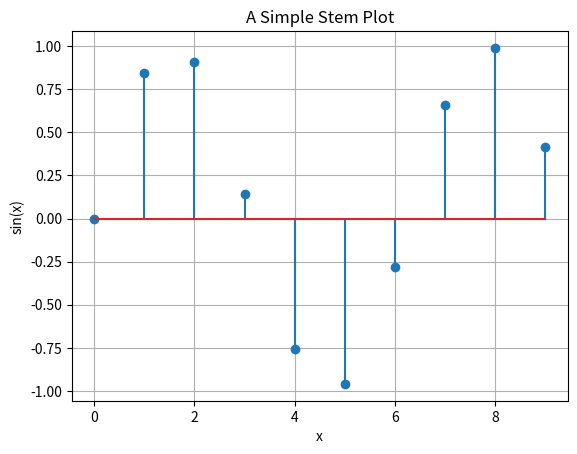
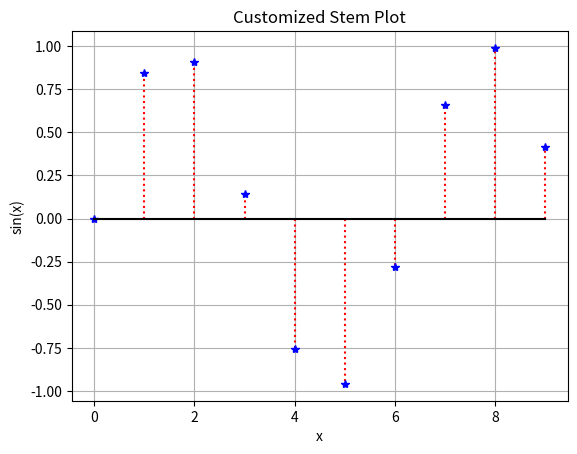
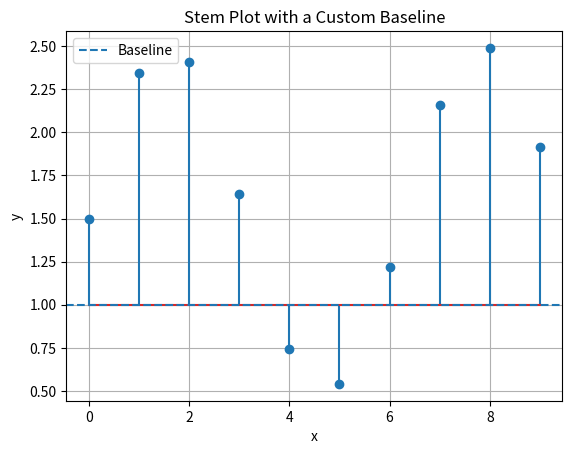
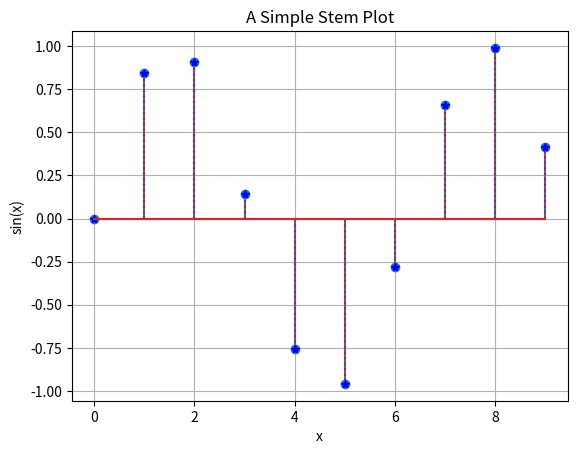
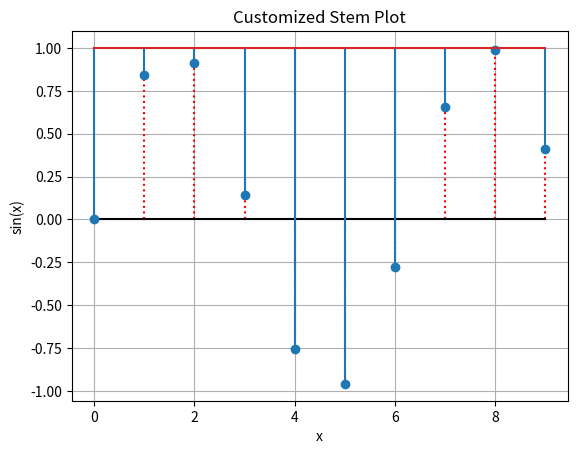

The script that saved these images, in order:
import numpy as np
import matplotlib.pyplot as plt

x = np.arange(0, 10)
y = np.sin(x)

fig, axe = plt.subplots()

axe.stem(x, y)

axe.set_title("A Simple Stem Plot")
axe.set_xlabel("x")
axe.set_ylabel("sin(x)")
axe.grid(True)

plt.show()

axe.stem(x, y, linefmt='r:', markerfmt='*b')

import numpy as np
import matplotlib.pyplot as plt

x = np.arange(0, 10)
y = np.sin(x)

fig, axe = plt.subplots()

axe.stem(
    x,
    y,
    linefmt="r:",
    markerfmt="*b",
    basefmt="k-"
)

axe.set_title("Customized Stem Plot")
axe.set_xlabel("x")
axe.set_ylabel("sin(x)")
axe.grid(True)

plt.show()

axe.stem(x, y, bottom=1.0)

import numpy as np
import matplotlib.pyplot as plt

x = np.arange(0, 10)
y = 1.5 + np.sin(x)

fig, axe = plt.subplots()

axe.stem(
    x,
    y,
    bottom=1.0
)

axe.axhline(
    1.0,
    linestyle="--",
    label="Baseline"
)

axe.set_title("Stem Plot with a Custom Baseline")
axe.set_xlabel("x")
axe.set_ylabel("y")
axe.grid(True)
axe.legend()

plt.show()
